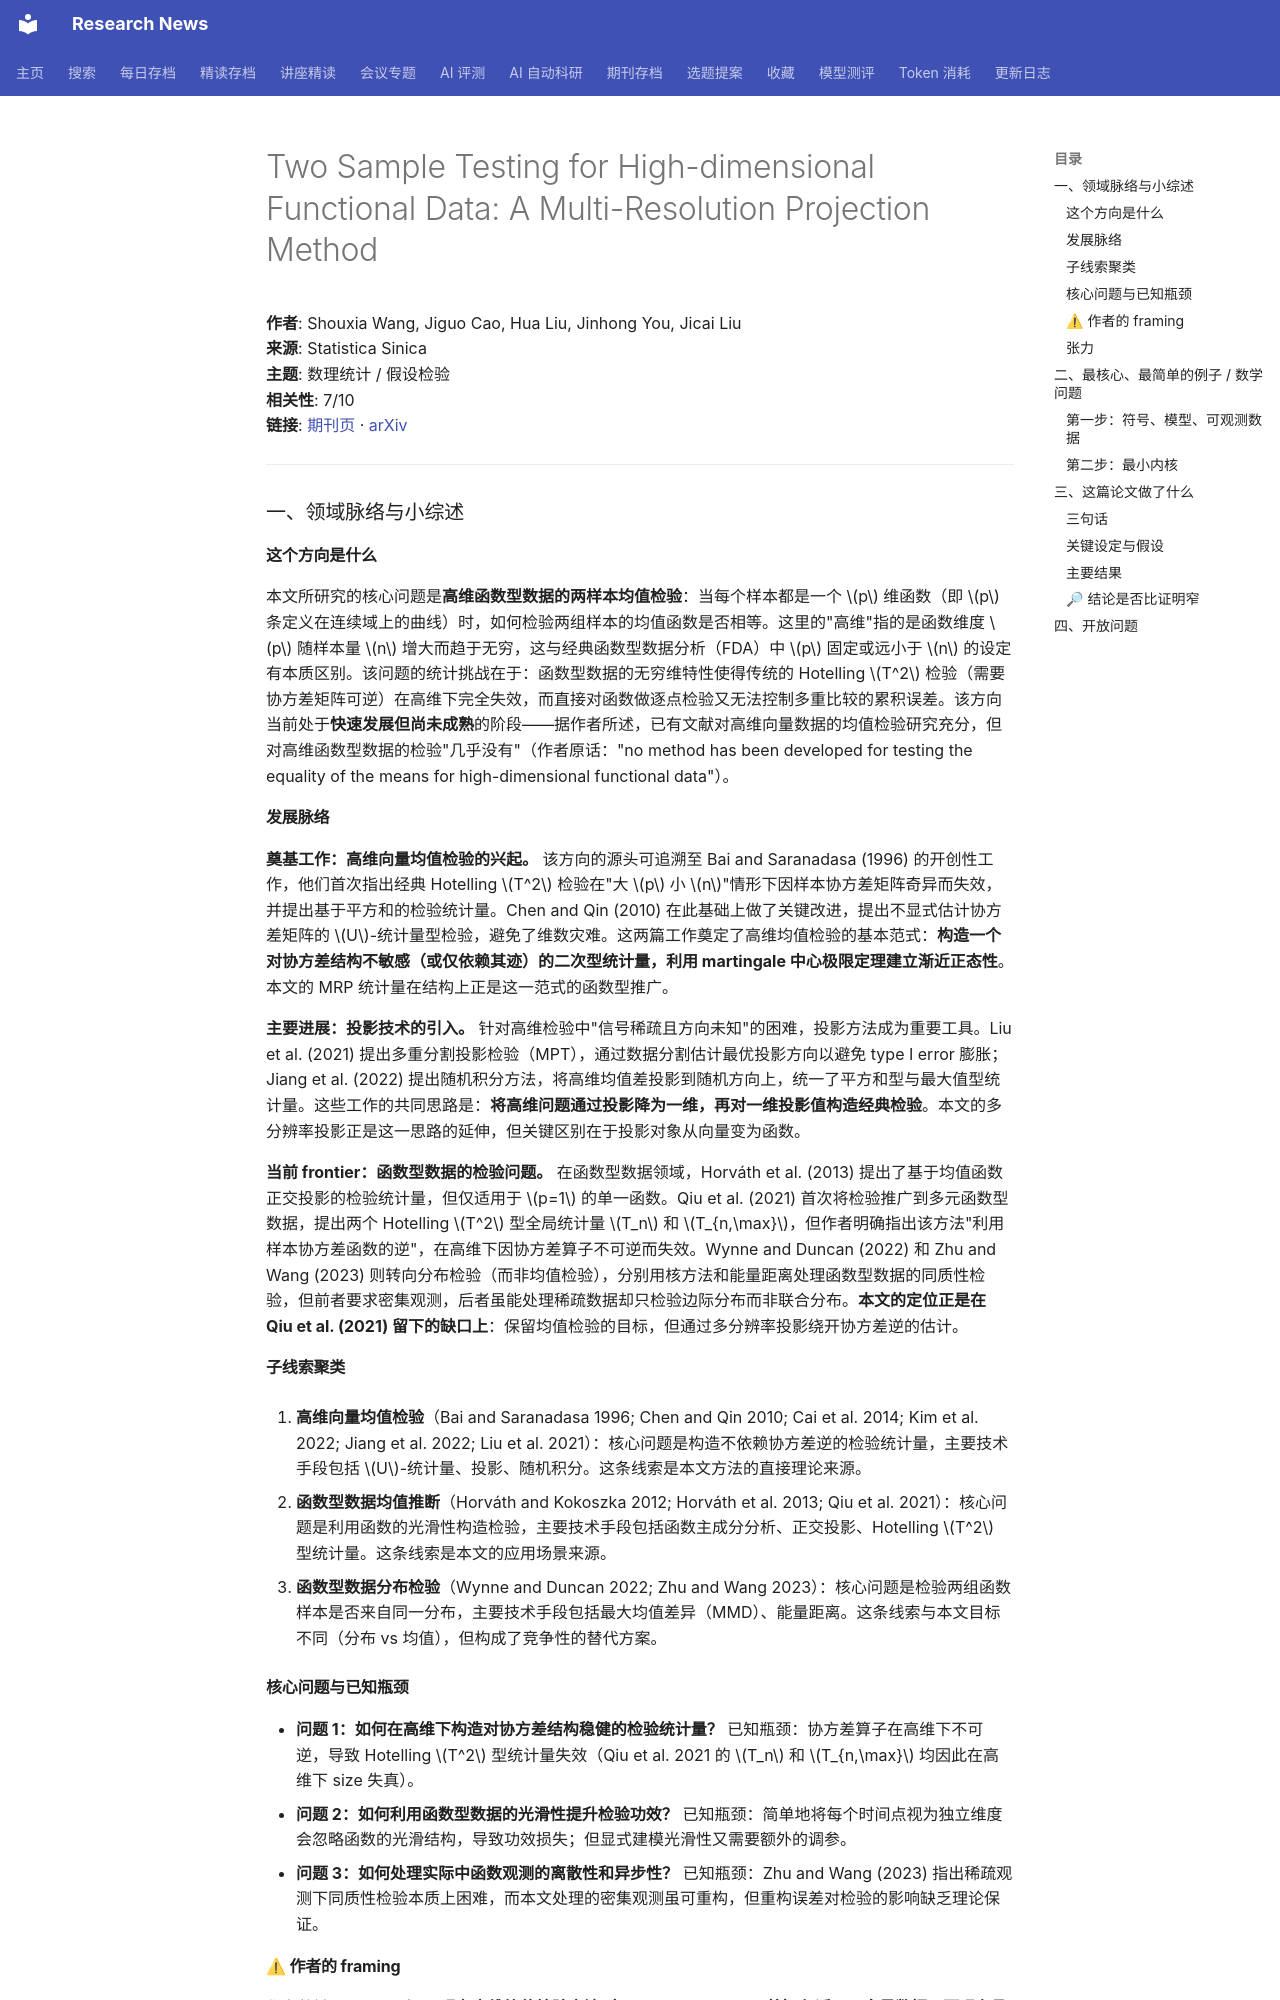

repository: cxy0714/research-news · page: deep_reads/2026-10-10-10.5705_ss.202025.0356/index.html · generator: mkdocs

# Two Sample Testing for High-dimensional Functional Data: A Multi-Resolution Projection Method

**作者**: Shouxia Wang, Jiguo Cao, Hua Liu, Jinhong You, Jicai Liu  
**来源**: Statistica Sinica  
**主题**: 数理统计 / 假设检验  
**相关性**: 7/10  
**链接**: [期刊页](https://doi.org/10.5705/ss.202025.0356) · [arXiv](https://arxiv.org/abs/2505.19974)

---

### 一、领域脉络与小综述

#### 这个方向是什么

本文所研究的核心问题是**高维函数型数据的两样本均值检验**：当每个样本都是一个 $p$ 维函数（即 $p$ 条定义在连续域上的曲线）时，如何检验两组样本的均值函数是否相等。这里的"高维"指的是函数维度 $p$ 随样本量 $n$ 增大而趋于无穷，这与经典函数型数据分析（FDA）中 $p$ 固定或远小于 $n$ 的设定有本质区别。该问题的统计挑战在于：函数型数据的无穷维特性使得传统的 Hotelling $T^2$ 检验（需要协方差矩阵可逆）在高维下完全失效，而直接对函数做逐点检验又无法控制多重比较的累积误差。该方向当前处于**快速发展但尚未成熟**的阶段——据作者所述，已有文献对高维向量数据的均值检验研究充分，但对高维函数型数据的检验"几乎没有"（作者原话："no method has been developed for testing the equality of the means for high-dimensional functional data"）。

#### 发展脉络

**奠基工作：高维向量均值检验的兴起。** 该方向的源头可追溯至 Bai and Saranadasa (1996) 的开创性工作，他们首次指出经典 Hotelling $T^2$ 检验在"大 $p$ 小 $n$"情形下因样本协方差矩阵奇异而失效，并提出基于平方和的检验统计量。Chen and Qin (2010) 在此基础上做了关键改进，提出不显式估计协方差矩阵的 $U$-统计量型检验，避免了维数灾难。这两篇工作奠定了高维均值检验的基本范式：**构造一个对协方差结构不敏感（或仅依赖其迹）的二次型统计量，利用 martingale 中心极限定理建立渐近正态性**。本文的 MRP 统计量在结构上正是这一范式的函数型推广。

**主要进展：投影技术的引入。** 针对高维检验中"信号稀疏且方向未知"的困难，投影方法成为重要工具。Liu et al. (2021) 提出多重分割投影检验（MPT），通过数据分割估计最优投影方向以避免 type I error 膨胀；Jiang et al. (2022) 提出随机积分方法，将高维均值差投影到随机方向上，统一了平方和型与最大值型统计量。这些工作的共同思路是：**将高维问题通过投影降为一维，再对一维投影值构造经典检验**。本文的多分辨率投影正是这一思路的延伸，但关键区别在于投影对象从向量变为函数。

**当前 frontier：函数型数据的检验问题。** 在函数型数据领域，Horváth et al. (2013) 提出了基于均值函数正交投影的检验统计量，但仅适用于 $p=1$ 的单一函数。Qiu et al. (2021) 首次将检验推广到多元函数型数据，提出两个 Hotelling $T^2$ 型全局统计量 $T_n$ 和 $T_{n,\max}$，但作者明确指出该方法"利用样本协方差函数的逆"，在高维下因协方差算子不可逆而失效。Wynne and Duncan (2022) 和 Zhu and Wang (2023) 则转向分布检验（而非均值检验），分别用核方法和能量距离处理函数型数据的同质性检验，但前者要求密集观测，后者虽能处理稀疏数据却只检验边际分布而非联合分布。**本文的定位正是在 Qiu et al. (2021) 留下的缺口上**：保留均值检验的目标，但通过多分辨率投影绕开协方差逆的估计。

#### 子线索聚类

1. **高维向量均值检验**（Bai and Saranadasa 1996; Chen and Qin 2010; Cai et al. 2014; Kim et al. 2022; Jiang et al. 2022; Liu et al. 2021）：核心问题是构造不依赖协方差逆的检验统计量，主要技术手段包括 $U$-统计量、投影、随机积分。这条线索是本文方法的直接理论来源。

2. **函数型数据均值推断**（Horváth and Kokoszka 2012; Horváth et al. 2013; Qiu et al. 2021）：核心问题是利用函数的光滑性构造检验，主要技术手段包括函数主成分分析、正交投影、Hotelling $T^2$ 型统计量。这条线索是本文的应用场景来源。

3. **函数型数据分布检验**（Wynne and Duncan 2022; Zhu and Wang 2023）：核心问题是检验两组函数样本是否来自同一分布，主要技术手段包括最大均值差异（MMD）、能量距离。这条线索与本文目标不同（分布 vs 均值），但构成了竞争性的替代方案。

#### 核心问题与已知瓶颈

- **问题 1：如何在高维下构造对协方差结构稳健的检验统计量？** 已知瓶颈：协方差算子在高维下不可逆，导致 Hotelling $T^2$ 型统计量失效（Qiu et al. 2021 的 $T_n$ 和 $T_{n,\max}$ 均因此在高维下 size 失真）。
- **问题 2：如何利用函数型数据的光滑性提升检验功效？** 已知瓶颈：简单地将每个时间点视为独立维度会忽略函数的光滑结构，导致功效损失；但显式建模光滑性又需要额外的调参。
- **问题 3：如何处理实际中函数观测的离散性和异步性？** 已知瓶颈：Zhu and Wang (2023) 指出稀疏观测下同质性检验本质上困难，而本文处理的密集观测虽可重构，但重构误差对检验的影响缺乏理论保证。
